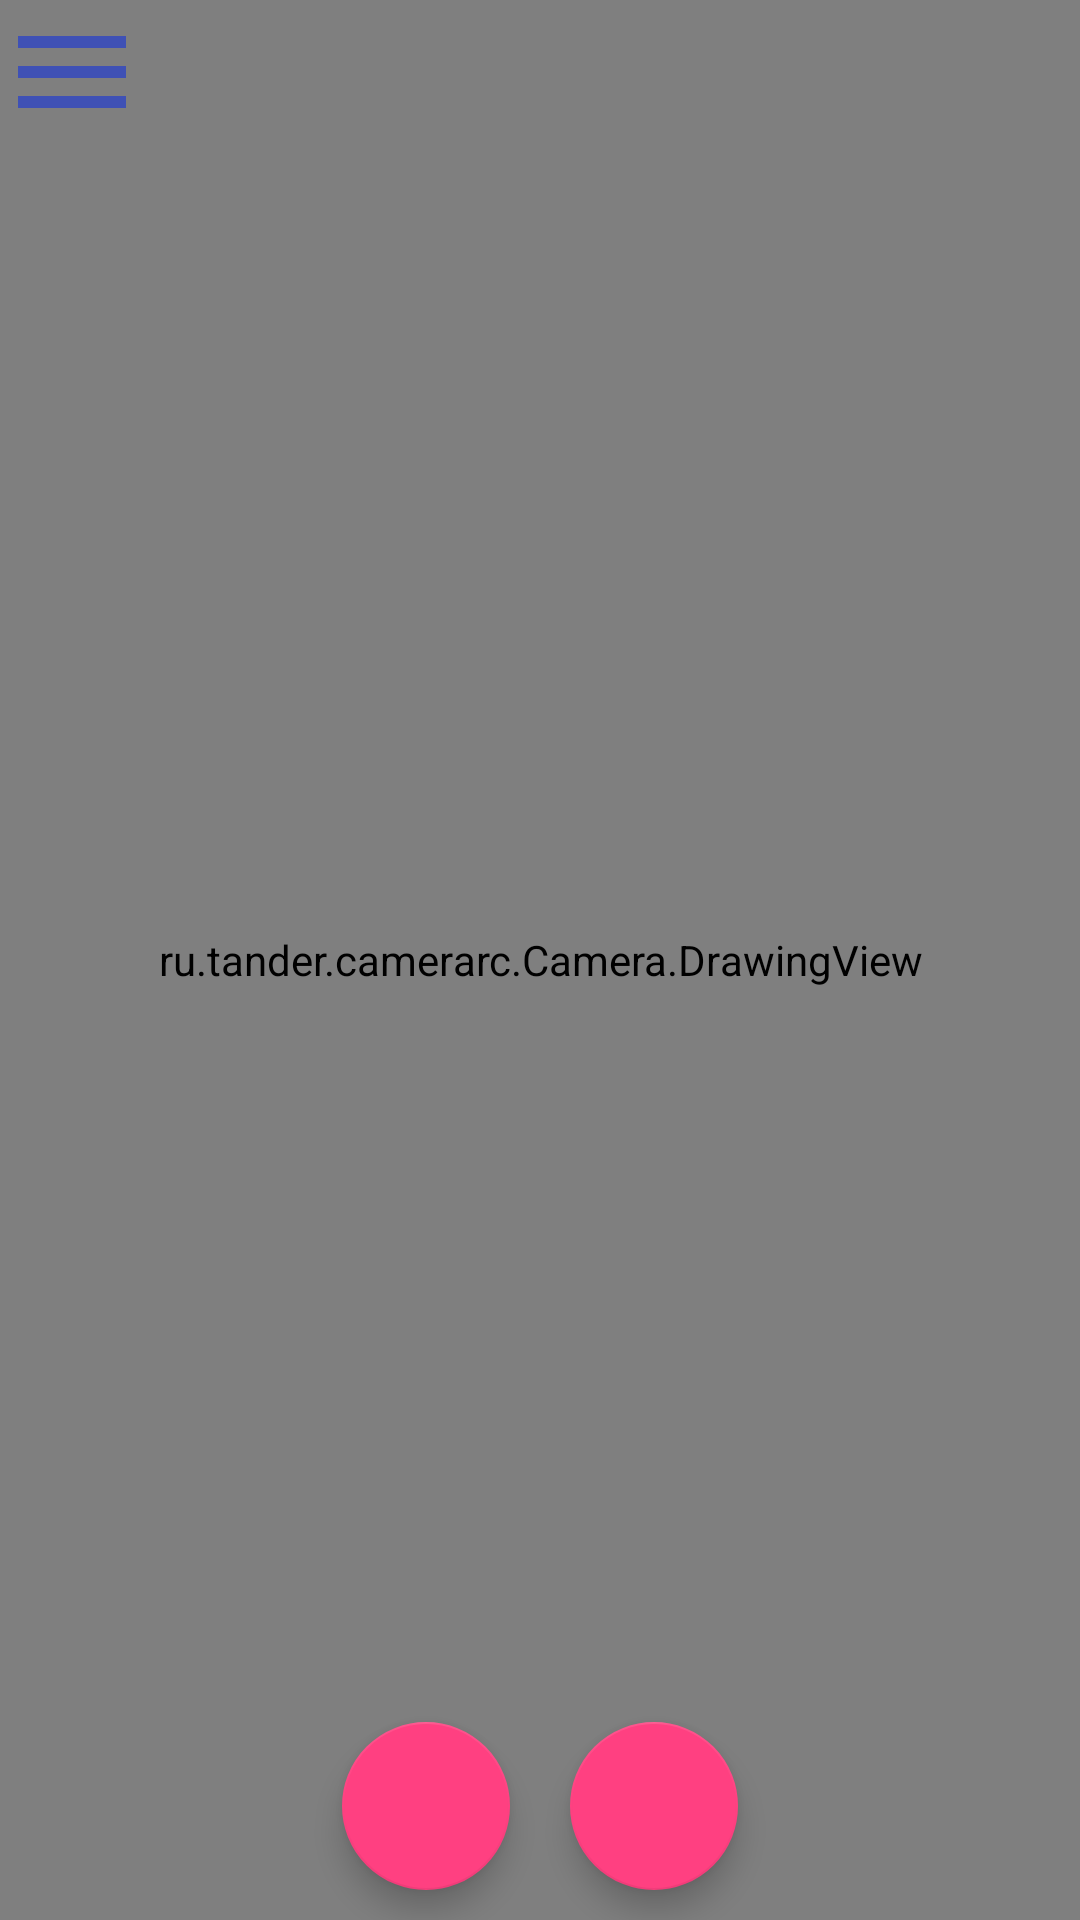

This screen was rendered from an Android layout file. Write that file and the resources it references.
<!-- AndroidManifest.xml: application theme AppTheme -->
<!-- res/layout/camera_layout.xml -->
<RelativeLayout xmlns:android="http://schemas.android.com/apk/res/android"
    xmlns:tools="http://schemas.android.com/tools"
    android:layout_width="match_parent"
    android:layout_height="match_parent"
    xmlns:app="http://schemas.android.com/apk/res-auto"
    tools:context=".Camera.CameraActivity"
    >

    <FrameLayout
        android:id="@+id/camera_preview"
        android:layout_width="match_parent"
        android:layout_height="match_parent"
        />

    <ru.tander.camerarc.Camera.DrawingView
        android:id="@+id/drawing_surface"
        android:layout_width="match_parent"
        android:layout_height="match_parent">
    </ru.tander.camerarc.Camera.DrawingView>

    <ImageButton
        android:id="@+id/cam_menu_button"
        android:layout_width="wrap_content"
        android:layout_height="wrap_content"
        android:background="@drawable/ic_menu_black_24dp"
        />

    <ScrollView
        android:id="@+id/popup_container"
        android:layout_width="wrap_content"
        android:layout_height="wrap_content"
        android:layout_toLeftOf="@+id/cam_menu_button"
        android:layout_below="@+id/cam_menu_button"
        />

    <LinearLayout
        android:layout_width="match_parent"
        android:layout_height="wrap_content"
        android:orientation="horizontal"
        android:gravity="center"
        android:layout_alignParentBottom="true"
        >

        <android.support.design.widget.FloatingActionButton
            android:layout_width="wrap_content"
            android:layout_height="wrap_content"
            android:id="@+id/capture_photo_button"
            android:src="@drawable/ic_featured_video_white_18dp"
            android:layout_margin="10dp"
            app:fabSize="normal"
            />

        <android.support.design.widget.FloatingActionButton
            android:layout_width="wrap_content"
            android:layout_height="wrap_content"
            android:id="@+id/capture_video_button"
            android:src="@drawable/ic_fiber_manual_record_white_18dp"
            app:fabSize="normal"
            android:layout_margin="10dp"
            />

        <TextView
            android:layout_width="wrap_content"
            android:layout_height="wrap_content"
            android:id="@+id/video_recording_title"
            android:textColor="@color/red"
            android:layout_margin="10dp"
            android:text="Идет запись..."
            android:visibility="gone"
            android:width="70dp"
            />

    </LinearLayout>

</RelativeLayout>
<!-- resources referenced by this layout -->
<resources>
  <color name="red">#FF0000</color>
  <!-- drawable ic_menu_black_24dp (drawable) -->
  <vector android:height="48dp" android:viewportHeight="24.0"
      android:viewportWidth="24.0" android:width="48dp" xmlns:android="http://schemas.android.com/apk/res/android">
      <path android:fillColor="@color/colorPrimary" android:pathData="M3,18h18v-2L3,16v2zM3,13h18v-2L3,11v2zM3,6v2h18L21,6L3,6z"/>
  </vector>
  <style name="AppTheme" parent="Theme.AppCompat.Light.DarkActionBar">
          
          <item name="colorPrimary">@color/colorPrimary</item>
          <item name="colorPrimaryDark">@color/colorPrimaryDark</item>
          <item name="colorAccent">@color/colorAccent</item>
          <item name="windowActionBar">false</item>
          <item name="windowNoTitle">true</item>
      </style>
  <color name="colorPrimary">#3F51B5</color>
  <color name="colorPrimaryDark">#303F9F</color>
  <color name="colorAccent">#FF4081</color>
</resources>
